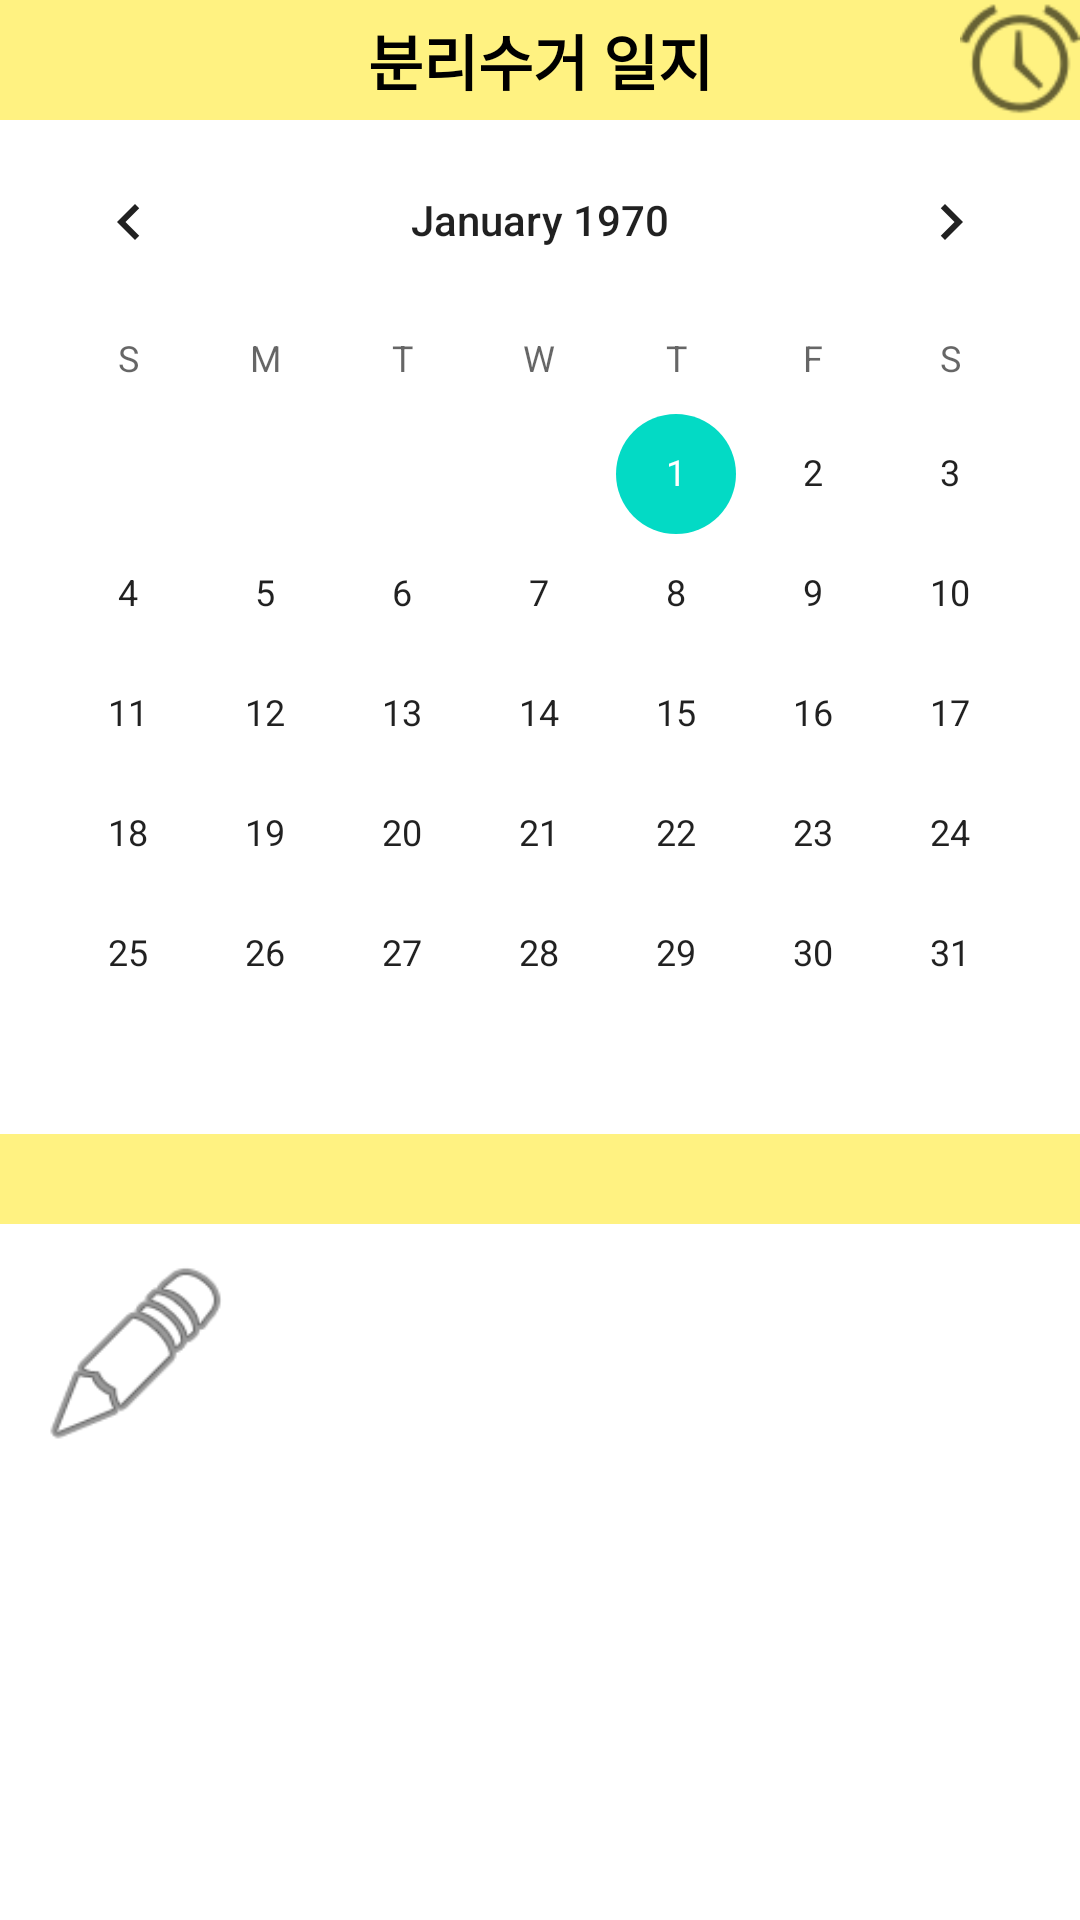

Here is an Android app screen rendered from its layout file. Give the layout XML and the strings, colors and styles it references.
<!-- AndroidManifest.xml: application theme Theme.SSack_3Re -->
<!-- res/layout/activity_calendar.xml -->
<?xml version="1.0" encoding="utf-8"?>
<LinearLayout
    xmlns:android="http://schemas.android.com/apk/res/android"
    xmlns:app="http://schemas.android.com/apk/res-auto"

    android:layout_width="match_parent"
    android:layout_height="wrap_content"
    android:orientation="vertical"
    android:background="@color/white">

    <RelativeLayout
        android:layout_width="fill_parent"
        android:layout_height="40dp">

        <TextView
            android:id="@+id/calName"
            android:layout_width="fill_parent"
            android:layout_height="40dp"
            android:background="#A3FFEB3B"
            android:gravity="center"
            android:text="분리수거 일지"
            android:textColor="@color/black"
            android:textStyle="bold"
            android:textSize="20dp" />

        <ImageView
            android:id="@+id/alarmButton"
            android:layout_width="40dp"
            android:layout_height="fill_parent"
            android:layout_alignParentRight="true"
            android:layout_alignParentEnd="true"
            app:srcCompat="@android:drawable/ic_lock_idle_alarm" />


    </RelativeLayout>

    <CalendarView
        android:id="@+id/calendarView"
        android:layout_width="match_parent"
        android:layout_height="wrap_content"
        android:background="@color/white"
        app:layout_constraintStart_toStartOf="@id/dateTextView" />

    <TextView
        android:id="@+id/dateTextView"
        android:layout_width="fill_parent"
        android:layout_height="30dp"
        android:background="#A3FFEB3B"
        android:gravity="center"
        android:textColor="@color/black" />

    <RelativeLayout
        android:layout_width="match_parent"
        android:layout_height="88dp"
        android:padding="10dp">


        <ImageView
            android:id="@+id/imgView"
            android:layout_width="71dp"
            android:layout_height="67dp"
            app:srcCompat="@android:drawable/ic_menu_edit" />

        <EditText
            android:id="@+id/editText"
            android:layout_width="309dp"
            android:layout_height="77dp"
            android:layout_alignParentRight="true"
            android:hint="내용을 입력하세요."
            android:inputType="textMultiLine"
            android:visibility="invisible" />

        <TextView
            android:id="@+id/memoView"
            android:layout_width="309dp"
            android:layout_height="77dp"
            android:layout_alignParentRight="true"
            android:inputType="textMultiLine"
            android:visibility="invisible" />
    </RelativeLayout>

    <LinearLayout
        android:layout_width="match_parent"
        android:layout_height="100dp"
        android:gravity="center_vertical"
        android:orientation="horizontal"
        android:padding="20dp"
        >

        <Button
            android:id="@+id/r_button"
            android:layout_width="0dp"
            android:layout_height="50dp"
            android:layout_weight="1"
            android:text="수정"
            android:textColor="@color/black"
            android:textSize="15dp"
            android:backgroundTint="#A3FFEB3B"
            android:visibility="invisible" />

        <Button
            android:id="@+id/s_button"
            android:layout_width="0dp"
            android:layout_height="50dp"
            android:layout_weight="1"
            android:text="저장"
            android:textSize="15dp"
            android:textColor="@color/black"
            android:backgroundTint="#A3FFEB3B"
            android:visibility="invisible" />

        <Button
            android:id="@+id/d_button"
            android:layout_width="0dp"
            android:layout_height="50dp"
            android:layout_weight="1"
            android:text="삭제"
            android:textSize="15dp"
            android:textColor="@color/black"
            android:backgroundTint="#A3FFEB3B"
            android:visibility="invisible" />

    </LinearLayout>
</LinearLayout>
<!-- resources referenced by this layout -->
<resources>
  <style name="Theme.SSack_3Re" parent="Theme.MaterialComponents.DayNight.DarkActionBar">
          
          <item name="colorPrimary">@color/purple_500</item>
          <item name="colorPrimaryVariant">@color/purple_700</item>
          <item name="colorOnPrimary">@color/white</item>
          
          <item name="colorSecondary">@color/teal_200</item>
          <item name="colorSecondaryVariant">@color/teal_700</item>
          <item name="colorOnSecondary">@color/black</item>
          
          <item name="android:statusBarColor" tools:targetApi="l">?attr/colorPrimaryVariant</item>
          
      </style>
  <!-- not gathered from this repository: default colours our renderer supplied (Android Studio template values) -->
  <color name="purple_500">#FF6200EE</color>
  <color name="purple_700">#FF3700B3</color>
  <color name="teal_200">#FF03DAC5</color>
  <color name="teal_700">#FF018786</color>
  <color name="black">#FF000000</color>
  <color name="white">#FFFFFFFF</color>
</resources>
